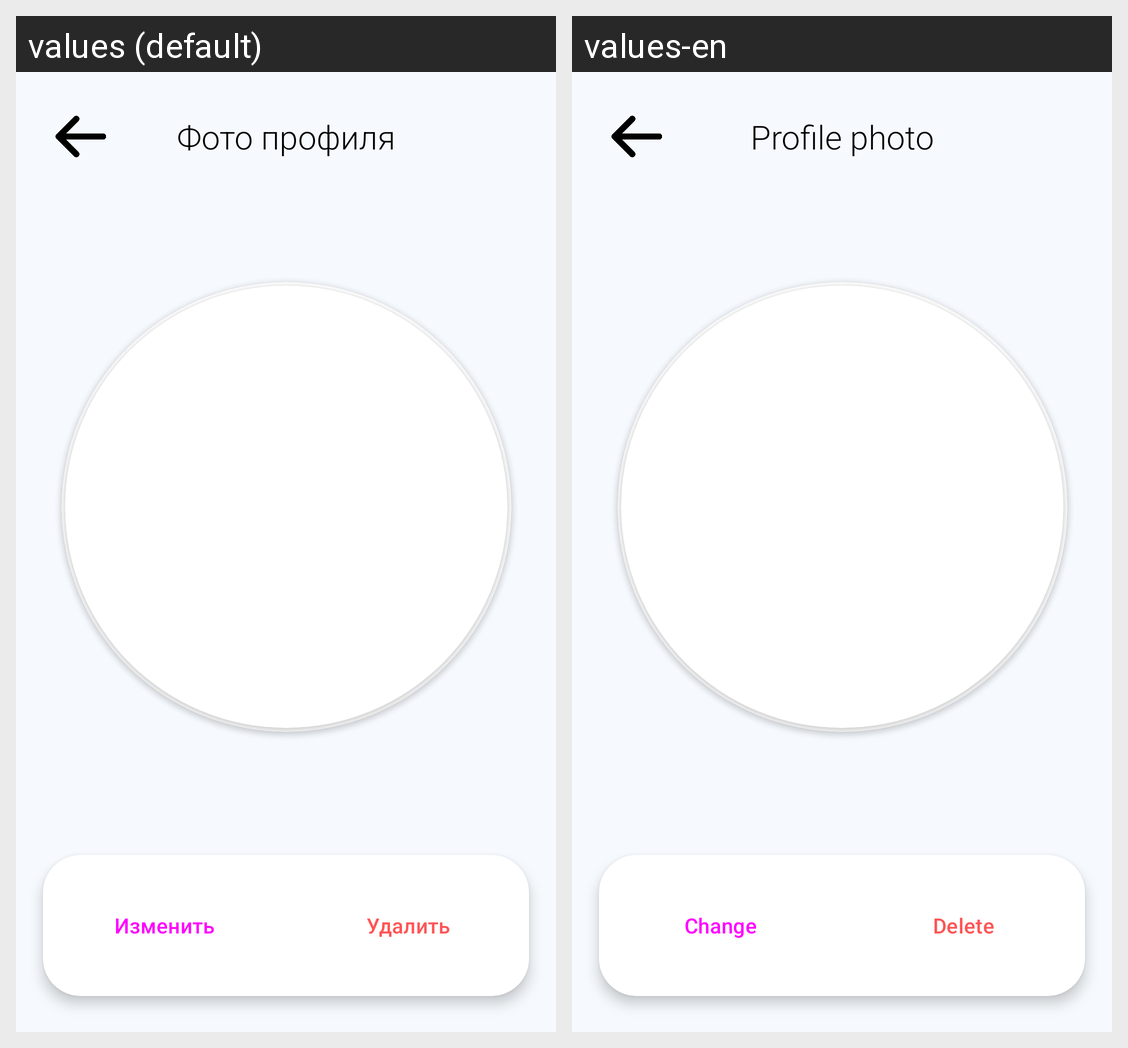

Here is an Android app screen in its default locale and in the app's own translations. Write out the translated-string differences for the strings that appear on this screen.
Android screen res/layout/activity_upload_profile_image.xml rendered under 2 locales, left to right: values (default), values-en. Device: Nexus 5 (rendered at 1080×1920; each locale shown at half size, 540×960, under a caption strip naming it); theme Theme.TeamDraft.
Strings drawn on this screen, with the default value and each locale's value (text and hints the layout hard-codes, and strings that could not be matched under every locale, appear in the picture but are not listed):

profile_photo_title
  values: Фото профиля
  values-en: Profile photo

profile_photo_change
  values: Изменить
  values-en: Change

profile_photo_delete
  values: Удалить
  values-en: Delete
